Run: headless pygame with SDL's dummy video driver; simulated clock (each Clock.tick advances the game by its frame time, no real sleeping); random seed 0; keys injected as events and as key.get_pressed() state; mouse plan: one left click at the window centre at the start of phase 2, then a move to the lower-right quarter at the start of phase 3.
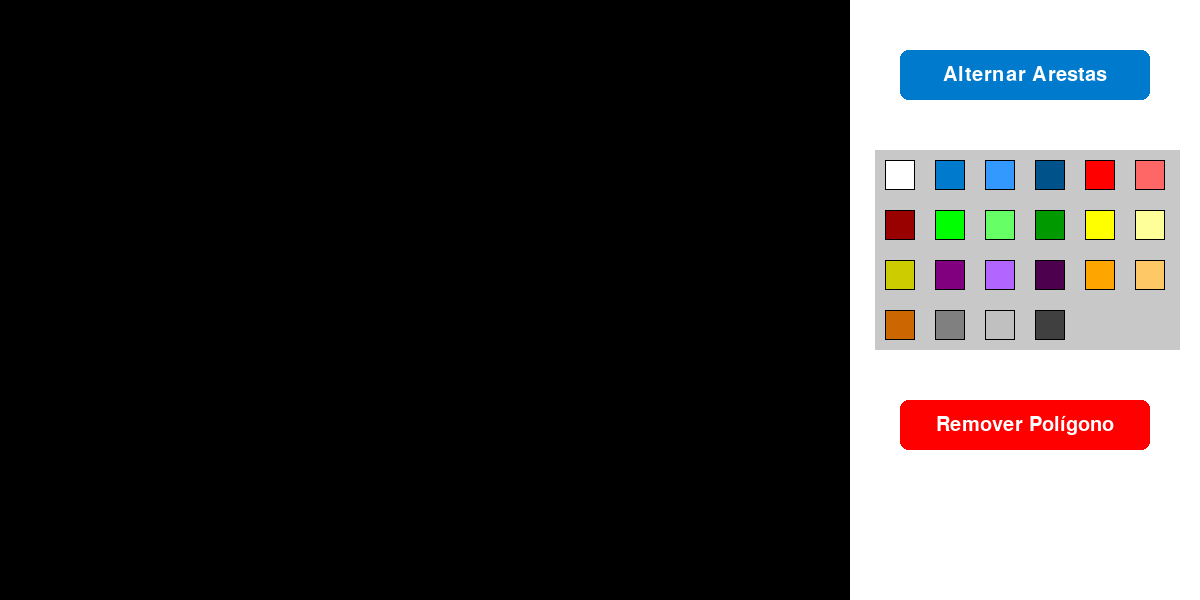
Frame 1 of 4 · flips 1–60 · no input
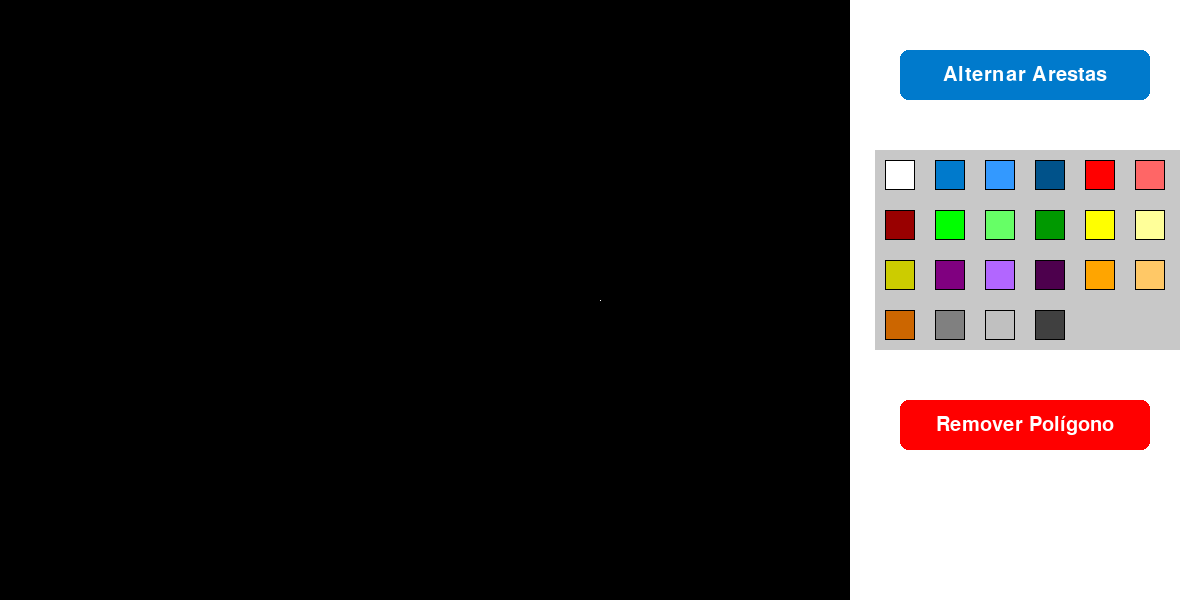
Frame 2 of 4 · flips 61–180 · clicked the window centre · tapped SPACE, RETURN · held RIGHT (→), D
Frame 3 of 4 · flips 181–300 · moved the mouse to the lower-right quarter · held DOWN (↓), S · screen unchanged from frame 2, image omitted
Frame 4 of 4 · flips 301–420 · held LEFT (←), A, UP (↑), W · screen unchanged from frame 3, image omitted

The pygame program that drew these frames:

import math
import random
import pygame

# ============================================================
# CORES
# ============================================================

BRANCO = (255, 255, 255)
PRETO = (0, 0, 0)
AZUL = (0, 122, 204)
AZUL_CLARO = (51, 153, 255)
AZUL_ESCURO = (0, 82, 138)
VERMELHO = (255, 0, 0)
VERMELHO_CLARO = (255, 102, 102)
VERMELHO_ESCURO = (153, 0, 0)
VERDE = (0, 255, 0)
VERDE_CLARO = (102, 255, 102)
VERDE_ESCURO = (0, 153, 0)
AMARELO = (255, 255, 0)
AMARELO_CLARO = (255, 255, 153)
AMARELO_ESCURO = (204, 204, 0)
ROXO = (128, 0, 128)
ROXO_CLARO = (178, 102, 255)
ROXO_ESCURO = (77, 0, 77)
LARANJA = (255, 165, 0)
LARANJA_CLARO = (255, 200, 102)
LARANJA_ESCURO = (204, 102, 0)
CINZA = (128, 128, 128)
CINZA_CLARO = (192, 192, 192)
CINZA_ESCURO = (64, 64, 64)

# Paleta exibida ao usuário para trocar a cor de preenchimento do polígono selecionado
CORES = [
    BRANCO,
    AZUL,
    AZUL_CLARO,
    AZUL_ESCURO,
    VERMELHO,
    VERMELHO_CLARO,
    VERMELHO_ESCURO,
    VERDE,
    VERDE_CLARO,
    VERDE_ESCURO,
    AMARELO,
    AMARELO_CLARO,
    AMARELO_ESCURO,
    ROXO,
    ROXO_CLARO,
    ROXO_ESCURO,
    LARANJA,
    LARANJA_CLARO,
    LARANJA_ESCURO,
    CINZA,
    CINZA_CLARO,
    CINZA_ESCURO,
]


# ============================================================
# MODELOS GEOMÉTRICOS (Ponto, Polígono, algoritmo fillpoly)
# ============================================================

class Ponto:
    '''Representa uma coordenada (x, y).'''

    def __init__(self, x: int, y: int):
        self.x = x
        self.y = y


class Poligono:
    '''Representa um polígono desenhado pelo usuário, com possíveis buracos.'''

    def __init__(self, pontos_externos: list[Ponto], aresta: bool = False, cor: tuple = BRANCO):
        self.contornos = [pontos_externos]  # [0] = contorno externo; [1:] = buracos
        self.aresta = aresta
        self.selecionado = False  # Indica se o polígono está selecionado
        self.cor = cor  # Cor de preenchimento do polígono
        self.atualizar_geometria()

    def adicionar_buraco(self, pontos_buraco: list[Ponto]):
        '''Adiciona um novo contorno interno (buraco) e recalcula a geometria.'''

        self.contornos.append(pontos_buraco)
        self.atualizar_geometria()

    def atualizar_geometria(self):
        '''Recalcula os limites verticais (y_min, y_max) e a tabela de interseções.'''

        todos_pontos = [p for contorno in self.contornos for p in contorno]
        self.y_min = min(p.y for p in todos_pontos)
        self.y_max = max(p.y for p in todos_pontos)
        self.Ns = self.y_max - self.y_min
        self.tabela_intersecoes = self.calcular_tabela_intersecoes()

    def calcular_tabela_intersecoes(self):
        '''Calcula, para cada scanline do polígono, a lista de interseções x (externo + buracos)'''

        # Array de Ns listas vazias, uma para cada scanline
        tabela_x = [[] for _ in range(self.Ns)]

        # Itera sobre todos os contornos para montar a tabela unificada
        for contorno in self.contornos:
            for i in range(len(contorno)):
                p_atual = contorno[i]
                p_prox = contorno[(i + 1) % len(contorno)]

                if p_atual.y < p_prox.y:
                    ponto1, ponto2 = p_atual, p_prox
                else:
                    ponto1, ponto2 = p_prox, p_atual

                if ponto1.y == ponto2.y:
                    continue  # Aresta horizontal: não é processada

                Tx = (ponto2.x - ponto1.x) / (ponto2.y - ponto1.y)
                x = ponto1.x

                # Processa de ymin até (ymax - 1), como especificado nos slides
                for y in range(ponto1.y, ponto2.y):
                    indice_scanline = y - self.y_min
                    tabela_x[indice_scanline].append(x)
                    x += Tx

        return tabela_x

    def preencher(self, tela):
        '''Preenche o interior do polígono usando o fillpoly.'''

        tabela_x = self.tabela_intersecoes

        for indice, lista_x in enumerate(tabela_x):
            # Ordena as interseções em ordem crescente de x
            lista_x.sort()

            y = self.y_min + indice  # y real da tela para essa scanline

            # Percorre a lista aos pares: (x_ini, x_fim), (x_ini, x_fim), ...
            for j in range(0, len(lista_x) - 1, 2):
                x_ini = math.ceil(lista_x[j])    # arredonda para cima
                x_fim = math.floor(lista_x[j + 1])  # arredonda para baixo

                for x in range(x_ini, x_fim + 1):
                    tela.set_at((x, y), self.cor)

    def desenhar_arestas(self, tela):
        '''Desenha as arestas em branco (externo + buracos),
        caso o polígono esteja selecionado ou com a exibição de arestas ativa.'''

        if self.selecionado or self.aresta:
            aresta_cor = BRANCO
        else:
            return

        for contorno in self.contornos:
            for i in range(len(contorno)):
                p_atual = contorno[i]
                p_prox = contorno[(i + 1) % len(contorno)]

                if p_atual.y < p_prox.y:
                    ponto1, ponto2 = p_atual, p_prox
                else:
                    ponto1, ponto2 = p_prox, p_atual

                if ponto1.y == ponto2.y:
                    continue  # Aresta horizontal: não é desenhada por aqui

                Tx = (ponto2.x - ponto1.x) / (ponto2.y - ponto1.y)
                x = ponto1.x

                for y in range(ponto1.y, ponto2.y):
                    tela.set_at((int(x), y), aresta_cor)
                    x += Tx

    def contem_ponto(self, ponto: Ponto) -> bool:
        '''Testa se um ponto está dentro do polígono'''

        tabela_x = self.tabela_intersecoes
        y_max = self.y_min + len(tabela_x) - 1

        # Se o clique foi acima ou abaixo dos limites do polígono, está fora
        if ponto.y < self.y_min or ponto.y > y_max:
            return False

        # Pega a linha exata onde o clique ocorreu
        indice = ponto.y - self.y_min
        intersecoes_x = tabela_x[indice]

        # O fillpoly precisa das interseções ordenadas para saber onde entra e sai
        intersecoes_x.sort()

        for j in range(0, len(intersecoes_x) - 1, 2):
            x_ini = intersecoes_x[j]
            x_fim = intersecoes_x[j + 1]

            if x_ini <= ponto.x <= x_fim:
                return True  # Ponto está dentro do polígono (ou fora de um buraco)

        return False  # Ponto está fora do polígono (ou dentro de um buraco)


# ============================================================
# COMPONENTES DE INTERFACE (painel, botões, área de desenho)
# ============================================================

class PainelUI:
    '''Painel lateral que contém os controles (botões, paleta de cores).'''

    def __init__(self, x, y, largura, altura, cor_fundo=BRANCO):
        self.rect = pygame.Rect(x, y, largura, altura)
        self.cor_fundo = cor_fundo

    def desenhar(self, tela):
        pygame.draw.rect(tela, self.cor_fundo, self.rect)

    def foi_clicado(self, event):
        # Verifica se o evento foi um clique esquerdo E se ocorreu dentro do painel
        if event.type == pygame.MOUSEBUTTONDOWN and event.button == 1:
            if self.rect.collidepoint(event.pos):
                return True
        return False


class AreaDesenho:
    '''Área onde o usuário desenha e seleciona polígonos com o mouse.'''

    def __init__(self, x, y, largura, altura, cor_fundo=PRETO):
        self.rect = pygame.Rect(x, y, largura, altura)
        self.cor_fundo = cor_fundo

    def desenhar(self, tela):
        pygame.draw.rect(tela, self.cor_fundo, self.rect)

    def foi_clicado(self, event):
        # Verifica se o evento foi um clique esquerdo ou direito dentro da área de desenho
        if event.type == pygame.MOUSEBUTTONDOWN and (event.button == 1 or event.button == 3):
            if self.rect.collidepoint(event.pos):
                return True
        return False


class Botao:
    '''Botão retangular clicável com texto e efeito de hover.'''

    def __init__(self, x, y, largura, altura, texto, tam_fonte=36, cor_fonte=BRANCO, cor=AZUL, cor_hover=AZUL_CLARO):
        self.rect = pygame.Rect(x, y, largura, altura)
        self.texto = texto
        self.fonte = pygame.font.Font(None, tam_fonte)
        self.cor_fonte = cor_fonte
        self.cor = cor
        self.cor_hover = cor_hover

    def desenhar(self, tela):
        # Captura a posição atual do mouse para o efeito de "hover" (passar o mouse por cima)
        mouse_pos = pygame.mouse.get_pos()

        cor_atual = self.cor_hover if self.rect.collidepoint(mouse_pos) else self.cor

        pygame.draw.rect(tela, cor_atual, self.rect, border_radius=8)

        # Renderiza e centraliza o texto dentro do botão
        superficie_texto = self.fonte.render(self.texto, True, self.cor_fonte)
        rect_texto = superficie_texto.get_rect(center=self.rect.center)
        tela.blit(superficie_texto, rect_texto)

    def foi_clicado(self, event):
        # Verifica se o evento foi um clique esquerdo E se ocorreu dentro do botão
        if event.type == pygame.MOUSEBUTTONDOWN and event.button == 1:
            if self.rect.collidepoint(event.pos):
                return True
        return False


class BotaoCor:
    '''Quadrado clicável que seleciona uma cor dentre as disponíveis.'''

    def __init__(self, x, y, tamanho, cor):
        self.rect = pygame.Rect(x, y, tamanho, tamanho)
        self.cor = cor

    def desenhar(self, tela):
        pygame.draw.rect(tela, self.cor, self.rect)
        pygame.draw.rect(tela, PRETO, self.rect, 1)  # borda para destacar o botão

        # Efeito de hover simples (borda mais grossa quando o mouse está em cima)
        if self.rect.collidepoint(pygame.mouse.get_pos()):
            pygame.draw.rect(tela, PRETO, self.rect, 3)

    def foi_clicado(self, event):
        # Verifica se o evento foi um clique esquerdo E se ocorreu dentro do botão
        if event.type == pygame.MOUSEBUTTONDOWN and event.button == 1:
            if self.rect.collidepoint(event.pos):
                return True
        return False


def selecionar_cor_aleatoria():
    '''Sorteia uma cor dentre as disponíveis'''
    return random.choice(CORES)


# ============================================================
# SETUP
# ============================================================

pygame.init()

tela = pygame.display.set_mode((1200, 600))
pygame.display.set_caption("FillPoly Monolítico")

painel_ui = PainelUI(850, 0, 350, 600, BRANCO)
area_desenho = AreaDesenho(0, 0, 850, 600, PRETO)

botao_arestas = Botao(900, 50, 250, 50, "Alternar Arestas", tam_fonte=30, cor=AZUL, cor_hover=AZUL_CLARO)
botao_remover = Botao(900, 400, 250, 50, "Remover Polígono", tam_fonte=30, cor=VERMELHO, cor_hover=VERMELHO_CLARO)

# ---- Paleta de cores ----
# Moldura cinza de fundo da paleta (desenhada no loop principal) e a grade de
# botões de cor compartilham a mesma área visual — mantidas como constantes
# nomeadas aqui para não desalinhar se alguém ajustar só uma das duas.
PALETA_X = 875
PALETA_Y = 150
PALETA_LARGURA = 305
PALETA_ALTURA = 200
MOLDURA_PALETA = (200, 200, 200)  # cor de fundo da moldura (igual ao original)

tamanho_botao = 30
espacamento = 20
colunas_paleta = 6

# Posições da grade com uma margem de 10px em relação à moldura
inicio_x = PALETA_X + 10
inicio_y = PALETA_Y + 10

botoes_cores = []
for i, cor in enumerate(CORES):
    linha = i // colunas_paleta
    coluna = i % colunas_paleta

    x = inicio_x + coluna * (tamanho_botao + espacamento)
    y = inicio_y + linha * (tamanho_botao + espacamento)

    botoes_cores.append(BotaoCor(x, y, tamanho_botao, cor))

# Estruturas que armazenam os polígonos e pontos desenhados
pontos = []          # Pontos clicados pelo mouse, ainda não fechados em um polígono
pontos_buraco = []   # Pontos clicados pelo mouse, ainda não fechados em um buraco
poligonos = []       # Polígonos já criados


# ============================================================
# LOOP PRINCIPAL
# ============================================================

rodando = True
while rodando:
    # 1. Limpa a tela
    tela.fill(PRETO)

    # 2. Processa os eventos de input
    for event in pygame.event.get():
        if event.type == pygame.QUIT:
            rodando = False

        elif event.type == pygame.MOUSEBUTTONDOWN:

            # --- Clique na UI (painel lateral) ---
            if painel_ui.foi_clicado(event):
                print("Painel de UI foi clicado!")

                # Botão "Alternar Arestas"
                if botao_arestas.foi_clicado(event):
                    print("Botão 'Alternar Arestas' foi clicado!")
                    tem_aresta = any(poligono.aresta for poligono in poligonos)
                    if tem_aresta:
                        print("Desativando exibição das arestas dos polígonos.")
                        for poligono in poligonos:
                            poligono.aresta = False
                    else:
                        print("Ativando exibição das arestas dos polígonos.")
                        for poligono in poligonos:
                            poligono.aresta = True

                # Botões da paleta de cores
                for botao in botoes_cores:
                    if botao.foi_clicado(event):
                        print(f"Botão de cor {botao.cor} foi clicado!")
                        # Altera a cor do polígono selecionado
                        for poligono in poligonos:
                            if poligono.selecionado:
                                poligono.cor = botao.cor
                                print(f"Polígono selecionado alterado para a cor {botao.cor}.")
                                break

                # Botão "Remover Polígono"
                if botao_remover.foi_clicado(event):
                    print("Botão 'Remover Polígono' foi clicado!")
                    poligono_removido = False
                    for p in poligonos:
                        if p.selecionado:
                            poligonos.remove(p)
                            poligono_removido = True
                            print("Polígono selecionado removido com sucesso!")
                            break
                    if not poligono_removido:
                        print("Nenhum polígono selecionado para remover.")

            # --- Clique na área de desenho ---
            if area_desenho.foi_clicado(event):
                print("Área de desenho foi clicada!")

                mods = pygame.key.get_mods()
                ctrl_pressionado = mods & pygame.KMOD_CTRL
                shift_pressionado = mods & pygame.KMOD_SHIFT

                if event.button == 1:
                    # SELEÇÃO: CTRL + botão esquerdo
                    if ctrl_pressionado:
                        print("Modo de seleção ativado!")
                        ponto_clicado = Ponto(event.pos[0], event.pos[1])
                        poligono_clicado = None

                        # Identifica qual polígono foi clicado (o mais acima, topo da pilha)
                        for poligono in reversed(poligonos):
                            if poligono.contem_ponto(ponto_clicado):
                                poligono_clicado = poligono
                                break

                        if poligono_clicado:
                            # Alterna a seleção do polígono clicado, garantindo que
                            # apenas um polígono fique selecionado por vez
                            estado_anterior = poligono_clicado.selecionado
                            for p in poligonos:
                                p.selecionado = False
                            poligono_clicado.selecionado = not estado_anterior

                            estado = "selecionado" if poligono_clicado.selecionado else "deselecionado"
                            print(f"Polígono {estado}.")
                        else:
                            # Clique fora de qualquer polígono: limpa a seleção
                            for p in poligonos:
                                p.selecionado = False
                            print("Clique fora. Seleção limpa!")

                    # BURACO: SHIFT + botão esquerdo adiciona um ponto de buraco
                    elif shift_pressionado:
                        alvo = next((p for p in poligonos if p.selecionado), None)
                        if alvo:
                            pontos_buraco.append(Ponto(event.pos[0], event.pos[1]))
                            print("Ponto de buraco adicionado no polígono selecionado.")
                        else:
                            print("ERRO: selecione um polígono (CTRL+clique) antes de desenhar um buraco.")

                    # DESENHO: clique simples adiciona um vértice ao polígono em construção
                    else:
                        novo_ponto = Ponto(event.pos[0], event.pos[1])
                        pontos.append(novo_ponto)
                        print(f"Ponto adicionado: ({novo_ponto.x}, {novo_ponto.y})")

                elif event.button == 3:
                    # SHIFT + botão direito: fecha o buraco em construção
                    if shift_pressionado:
                        alvo = next((p for p in poligonos if p.selecionado), None)
                        if alvo and len(pontos_buraco) >= 3:
                            alvo.adicionar_buraco(pontos_buraco)
                            pontos_buraco = []
                            print("Buraco adicionado ao polígono selecionado.")
                        else:
                            print("O buraco precisa de pelo menos 3 pontos e um polígono selecionado.")

                    # Botão direito simples: fecha o polígono em construção
                    else:
                        if len(pontos) >= 3:
                            tem_aresta = any(poligono.aresta for poligono in poligonos)
                            novo_poligono = Poligono(pontos, tem_aresta, selecionar_cor_aleatoria())
                            poligonos.append(novo_poligono)
                            pontos = []
                            print("Polígono criado com sucesso!")
                        else:
                            print("É necessário pelo menos 3 pontos para formar um polígono.")

    # 3. FASE DE DESENHO CONTÍNUO (renderiza tudo que existe a cada frame)
    area_desenho.desenhar(tela)
    painel_ui.desenhar(tela)

    # Moldura de fundo da paleta de cores
    pygame.draw.rect(tela, MOLDURA_PALETA, pygame.Rect(PALETA_X, PALETA_Y, PALETA_LARGURA, PALETA_ALTURA))

    botao_arestas.desenhar(tela)
    botao_remover.desenhar(tela)

    for botao in botoes_cores:
        botao.desenhar(tela)

    # Polígonos já criados: preenchimento + arestas
    for poligono in poligonos:
        poligono.preencher(tela)
        poligono.desenhar_arestas(tela)

    # Pontos do polígono em construção (ainda não fechado)
    for p in pontos:
        tela.set_at((p.x, p.y), BRANCO)

    # Pontos do buraco em construção (feedback visual em vermelho)
    for p in pontos_buraco:
        tela.set_at((p.x, p.y), VERMELHO)

    # 4. Atualiza a tela
    pygame.display.flip()
